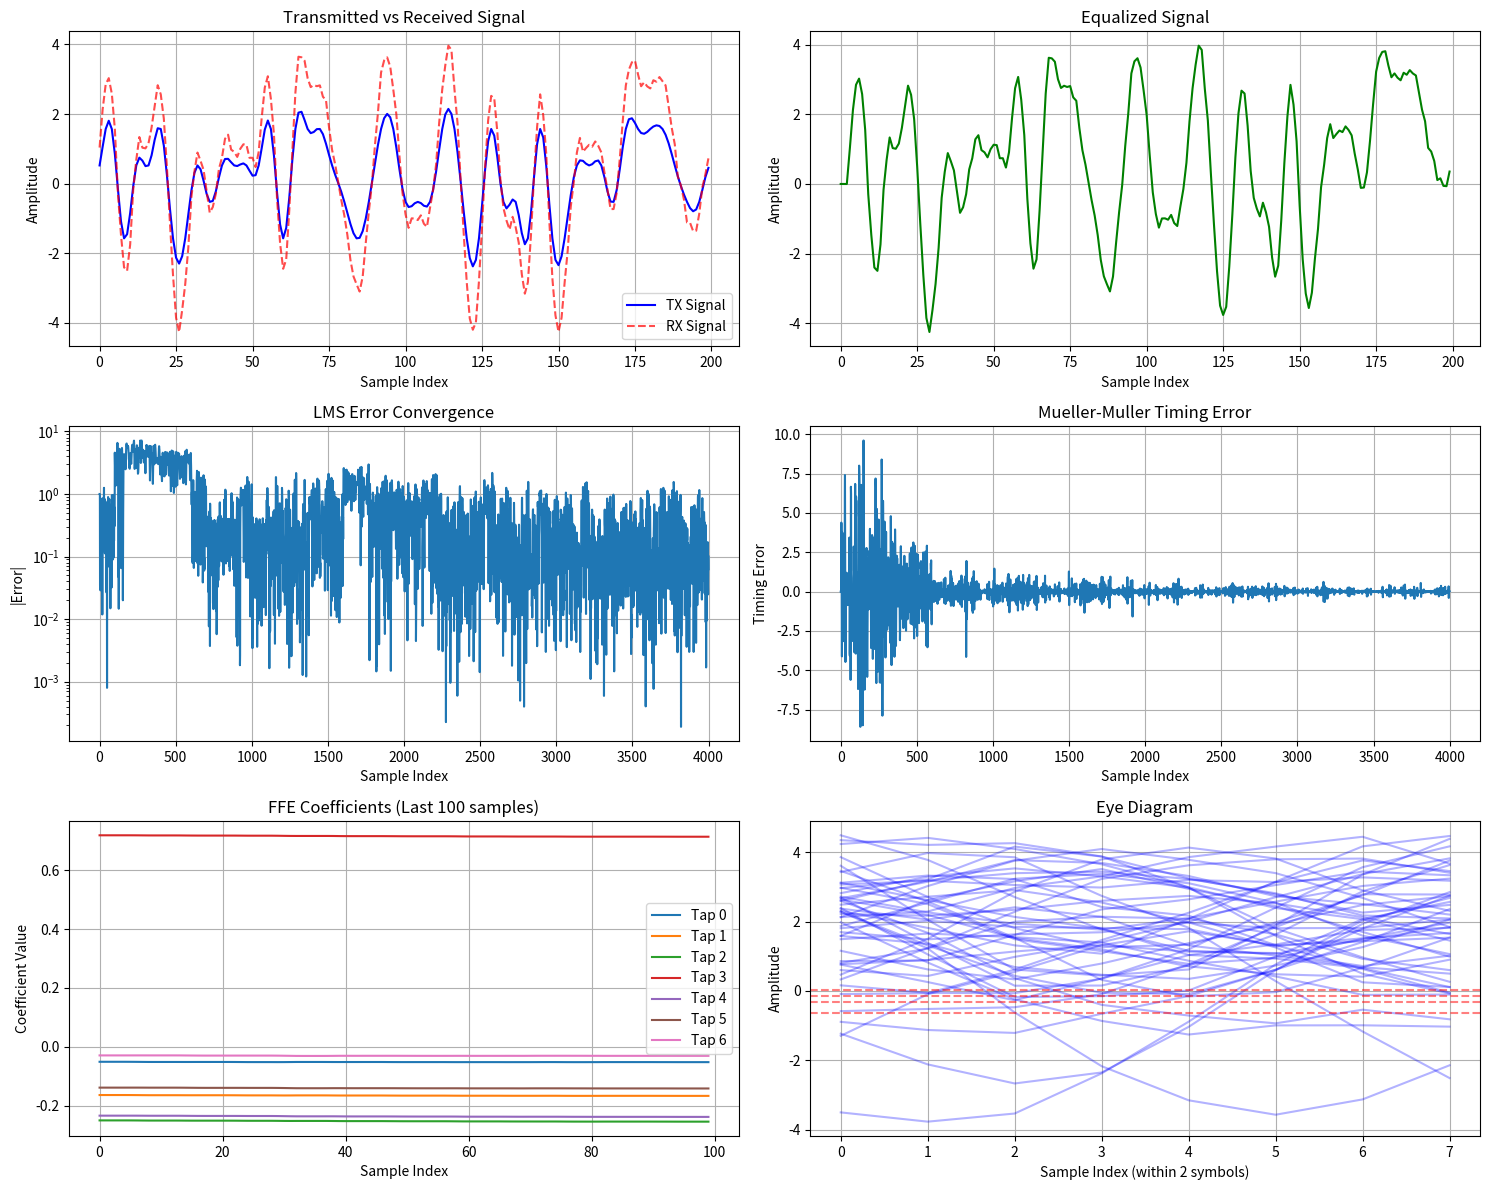

The matplotlib source for this figure:
import numpy as np
import matplotlib.pyplot as plt
from scipy import signal
from collections import deque

class PAM4Receiver:
    def __init__(self, 
                 ffe_taps=7, 
                 dfe_taps=5, 
                 mu_ffe=1e-4, 
                 mu_dfe=1e-4,
                 mu_cdr=1e-3,
                 sps=4,  # samples per symbol
                 alpha=0.1):  # loop filter coefficient for CDR
        
        # Equalizer parameters
        self.ffe_taps = ffe_taps
        self.dfe_taps = dfe_taps
        self.mu_ffe = mu_ffe  # LMS step size for FFE
        self.mu_dfe = mu_dfe  # LMS step size for DFE
        
        # CDR parameters
        self.mu_cdr = mu_cdr  # CDR loop gain
        self.sps = sps
        self.alpha = alpha
        
        # Initialize equalizer coefficients
        self.ffe_coeffs = np.zeros(ffe_taps)
        self.ffe_coeffs[ffe_taps//2] = 1.0  # Center tap initialized to 1
        self.dfe_coeffs = np.zeros(dfe_taps)
        
        # Delay lines
        self.ffe_delay_line = deque(maxlen=ffe_taps)
        self.dfe_delay_line = deque(maxlen=dfe_taps)
        
        # Initialize delay lines with zeros
        for _ in range(ffe_taps):
            self.ffe_delay_line.append(0.0)
        for _ in range(dfe_taps):
            self.dfe_delay_line.append(0.0)
        
        # CDR variables
        self.timing_error = 0.0
        self.loop_filter_state = 0.0
        self.sample_phase = 0.0
        self.prev_sample = 0.0
        
        # PAM4 levels (normalized)
        self.pam4_levels = np.array([-3, -1, 1, 3])
        
        # Data level detection
        self.level_history = deque(maxlen=1000)  # For level adaptation
        
    def pam4_slicer(self, sample):
        """PAM4 decision slicer with data level detection (dLev)"""
        # Find closest PAM4 level
        distances = np.abs(sample - self.pam4_levels)
        decision_idx = np.argmin(distances)
        decision = self.pam4_levels[decision_idx]
        
        # Store for level adaptation
        self.level_history.append(sample)
        
        return decision, decision_idx
    
    def adapt_levels(self):
        """Adaptive data level detection (dLev) using histogram analysis"""
        if len(self.level_history) < 100:
            return
        
        # Convert to numpy array for processing
        samples = np.array(list(self.level_history))
        
        # Create histogram
        hist, bin_edges = np.histogram(samples, bins=50)
        bin_centers = (bin_edges[:-1] + bin_edges[1:]) / 2
        
        # Find peaks in histogram (should correspond to PAM4 levels)
        peaks, _ = signal.find_peaks(hist, height=np.max(hist) * 0.1)
        
        if len(peaks) >= 3:  # Need at least 3 peaks for PAM4
            peak_positions = bin_centers[peaks]
            peak_positions = np.sort(peak_positions)
            
            # Update PAM4 levels based on detected peaks
            if len(peak_positions) >= 4:
                self.pam4_levels = peak_positions[:4]
            elif len(peak_positions) == 3:
                # Interpolate missing level
                spacing = np.mean(np.diff(peak_positions))
                if peak_positions[0] - spacing > np.min(samples):
                    self.pam4_levels = np.array([peak_positions[0] - spacing, 
                                               peak_positions[0], 
                                               peak_positions[1], 
                                               peak_positions[2]])
                else:
                    self.pam4_levels = np.array([peak_positions[0], 
                                               peak_positions[1], 
                                               peak_positions[2], 
                                               peak_positions[2] + spacing])
    
    def mueller_muller_cdr(self, current_sample, previous_sample, 
                          current_decision, previous_decision):
        """Mueller-Muller Clock and Data Recovery"""
        # Mueller-Muller timing error detector
        timing_error = (current_sample - previous_sample) * previous_decision - \
                      (previous_sample - current_sample) * current_decision
        
        # Loop filter (first-order)
        self.loop_filter_state = (1 - self.alpha) * self.loop_filter_state + \
                                self.alpha * timing_error
        
        # Update sample phase
        self.sample_phase += self.mu_cdr * self.loop_filter_state
        
        return timing_error
    
    def interpolate_sample(self, samples, fractional_delay):
        """Linear interpolation for fractional sample timing"""
        if len(samples) < 2:
            return samples[-1] if samples else 0.0
        
        # Simple linear interpolation
        int_delay = int(fractional_delay)
        frac_delay = fractional_delay - int_delay
        
        if int_delay >= len(samples) - 1:
            return samples[-1]
        
        return samples[-(int_delay+1)] * (1 - frac_delay) + \
               samples[-(int_delay+2)] * frac_delay
    
    def process_sample(self, input_sample):
        """Process a single input sample through the receiver"""
        # Add new sample to FFE delay line
        self.ffe_delay_line.appendleft(input_sample)
        
        # FFE filtering
        ffe_output = np.dot(list(self.ffe_delay_line), self.ffe_coeffs)
        
        # DFE filtering (subtract ISI from previous decisions)
        dfe_output = np.dot(list(self.dfe_delay_line), self.dfe_coeffs)
        
        # Equalized sample
        equalized_sample = ffe_output - dfe_output
        
        # PAM4 decision
        decision, decision_idx = self.pam4_slicer(equalized_sample)
        
        # Add decision to DFE delay line
        self.dfe_delay_line.appendleft(decision)
        
        # Calculate error for LMS adaptation
        error = equalized_sample - decision
        
        # LMS adaptation for FFE
        ffe_input = np.array(list(self.ffe_delay_line))
        ffe_gradient = error * ffe_input
        self.ffe_coeffs -= self.mu_ffe * ffe_gradient
        
        # LMS adaptation for DFE
        dfe_input = np.array(list(self.dfe_delay_line))
        dfe_gradient = error * dfe_input
        self.dfe_coeffs -= self.mu_dfe * dfe_gradient
        
        # Mueller-Muller CDR
        if hasattr(self, 'prev_decision'):
            timing_error = self.mueller_muller_cdr(equalized_sample, 
                                                  self.prev_sample,
                                                  decision, 
                                                  self.prev_decision)
        else:
            timing_error = 0.0
        
        # Store for next iteration
        self.prev_sample = equalized_sample
        self.prev_decision = decision
        
        # Periodically adapt PAM4 levels
        if len(self.level_history) % 100 == 0:
            self.adapt_levels()
        
        return {
            'equalized': equalized_sample,
            'decision': decision,
            'decision_idx': decision_idx,
            'error': error,
            'timing_error': timing_error,
            'ffe_coeffs': self.ffe_coeffs.copy(),
            'dfe_coeffs': self.dfe_coeffs.copy(),
            'pam4_levels': self.pam4_levels.copy()
        }
    
    def process_block(self, input_samples):
        """Process a block of samples"""
        results = []
        for sample in input_samples:
            result = self.process_sample(sample)
            results.append(result)
        return results

# Example usage and simulation
def generate_pam4_signal(symbols, sps=4, pulse_shape='rrc', alpha=0.35):
    """Generate PAM4 signal with pulse shaping"""
    # PAM4 symbol mapping
    pam4_levels = np.array([-3, -1, 1, 3])
    signal_samples = pam4_levels[symbols]
    
    # Upsample
    upsampled = np.zeros(len(signal_samples) * sps)
    upsampled[::sps] = signal_samples
    
    # Pulse shaping (simple raised cosine)
    if pulse_shape == 'rrc':
        # Simple approximation of RRC filter
        t = np.arange(-20, 21) / sps
        h = np.sinc(t) * np.cos(np.pi * alpha * t) / (1 - (2 * alpha * t)**2)
        h[np.abs(2 * alpha * t) == 1] = (np.pi/4) * np.sinc(1/(2*alpha))
        h = h / np.sqrt(np.sum(h**2))
        
        shaped_signal = np.convolve(upsampled, h, mode='same')
    else:
        shaped_signal = upsampled
    
    return shaped_signal

def add_channel_impairments(signal, snr_db=25, isi_taps=None):
    """Add noise and ISI to the signal"""
    # Add AWGN
    signal_power = np.mean(signal**2)
    noise_power = signal_power / (10**(snr_db/10))
    noise = np.sqrt(noise_power) * np.random.randn(len(signal))
    
    # Add ISI if specified
    if isi_taps is not None:
        signal = np.convolve(signal, isi_taps, mode='same')
    
    return signal + noise

# Simulation example
if __name__ == "__main__":
    # Generate test data
    np.random.seed(42)
    num_symbols = 1000
    sps = 4
    
    # Random PAM4 symbols (0, 1, 2, 3)
    tx_symbols = np.random.randint(0, 4, num_symbols)
    
    # Generate PAM4 signal
    tx_signal = generate_pam4_signal(tx_symbols, sps=sps)
    
    # Add channel impairments
    isi_channel = np.array([0.1, 0.3, 1.0, 0.4, 0.1])  # Simple ISI channel
    rx_signal = add_channel_impairments(tx_signal, snr_db=20, isi_taps=isi_channel)
    
    # Create receiver
    receiver = PAM4Receiver(ffe_taps=7, dfe_taps=5, sps=sps)
    
    # Process received signal
    results = receiver.process_block(rx_signal)
    
    # Extract results
    equalized_samples = [r['equalized'] for r in results]
    decisions = [r['decision'] for r in results]
    errors = [r['error'] for r in results]
    timing_errors = [r['timing_error'] for r in results]
    
    # Plot results
    plt.figure(figsize=(15, 12))
    
    # Plot 1: Original vs received signal
    plt.subplot(3, 2, 1)
    plt.plot(tx_signal[:200], 'b-', label='TX Signal')
    plt.plot(rx_signal[:200], 'r--', alpha=0.7, label='RX Signal')
    plt.title('Transmitted vs Received Signal')
    plt.xlabel('Sample Index')
    plt.ylabel('Amplitude')
    plt.legend()
    plt.grid(True)
    
    # Plot 2: Equalized signal
    plt.subplot(3, 2, 2)
    plt.plot(equalized_samples[:200], 'g-')
    plt.title('Equalized Signal')
    plt.xlabel('Sample Index')
    plt.ylabel('Amplitude')
    plt.grid(True)
    
    # Plot 3: Error convergence
    plt.subplot(3, 2, 3)
    error_magnitude = np.abs(errors)
    plt.semilogy(error_magnitude)
    plt.title('LMS Error Convergence')
    plt.xlabel('Sample Index')
    plt.ylabel('|Error|')
    plt.grid(True)
    
    # Plot 4: Timing error
    plt.subplot(3, 2, 4)
    plt.plot(timing_errors)
    plt.title('Mueller-Muller Timing Error')
    plt.xlabel('Sample Index')
    plt.ylabel('Timing Error')
    plt.grid(True)
    
    # Plot 5: FFE coefficients evolution
    plt.subplot(3, 2, 5)
    ffe_evolution = np.array([r['ffe_coeffs'] for r in results[-100:]])
    for i in range(receiver.ffe_taps):
        plt.plot(ffe_evolution[:, i], label=f'Tap {i}')
    plt.title('FFE Coefficients (Last 100 samples)')
    plt.xlabel('Sample Index')
    plt.ylabel('Coefficient Value')
    plt.legend()
    plt.grid(True)
    
    # Plot 6: Eye diagram
    plt.subplot(3, 2, 6)
    eye_samples = equalized_samples[100:]  # Skip initial adaptation
    eye_length = sps * 2  # Two symbol periods
    num_traces = min(50, len(eye_samples) // eye_length)
    
    for i in range(num_traces):
        start_idx = i * eye_length
        if start_idx + eye_length < len(eye_samples):
            eye_trace = eye_samples[start_idx:start_idx + eye_length]
            plt.plot(eye_trace, 'b-', alpha=0.3)
    
    # Overlay PAM4 levels
    for level in receiver.pam4_levels:
        plt.axhline(y=level, color='r', linestyle='--', alpha=0.5)
    
    plt.title('Eye Diagram')
    plt.xlabel('Sample Index (within 2 symbols)')
    plt.ylabel('Amplitude')
    plt.grid(True)
    
    plt.tight_layout()
    plt.show()
    
    # Print final statistics
    print(f"Final FFE coefficients: {receiver.ffe_coeffs}")
    print(f"Final DFE coefficients: {receiver.dfe_coeffs}")
    print(f"Adapted PAM4 levels: {receiver.pam4_levels}")
    print(f"Final RMS error: {np.sqrt(np.mean(np.array(errors[-100:])**2)):.4f}")